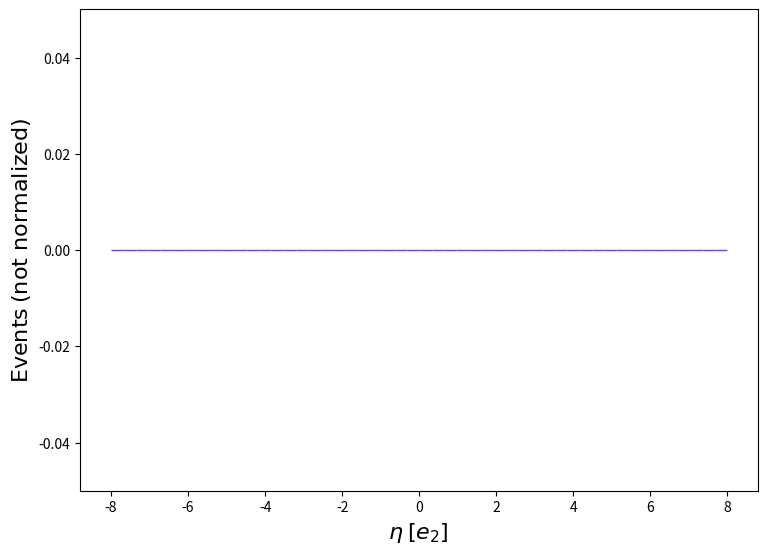

Recreate this plot in Python. (Note: this script raises an exception after producing the figure.)
def selection_34():

    # Library import
    import numpy
    import matplotlib
    import matplotlib.pyplot   as plt
    import matplotlib.gridspec as gridspec

    # Library version
    matplotlib_version = matplotlib.__version__
    numpy_version      = numpy.__version__

    # Histo binning
    xBinning = numpy.linspace(-8.0,8.0,51,endpoint=True)

    # Creating data sequence: middle of each bin
    xData = numpy.array([-7.84,-7.52,-7.2,-6.88,-6.5600000000000005,-6.24,-5.92,-5.6,-5.279999999999999,-4.96,-4.640000000000001,-4.32,-4.0,-3.6799999999999997,-3.3600000000000003,-3.04,-2.7199999999999998,-2.3999999999999995,-2.08,-1.7599999999999998,-1.4399999999999995,-1.12,-0.7999999999999998,-0.47999999999999954,-0.16000000000000014,0.16000000000000014,0.4800000000000004,0.8000000000000007,1.120000000000001,1.4399999999999995,1.7599999999999998,2.08,2.4000000000000004,2.7200000000000006,3.040000000000001,3.3599999999999994,3.6799999999999997,4.0,4.32,4.640000000000001,4.960000000000001,5.280000000000001,5.6,5.92,6.24,6.5600000000000005,6.880000000000001,7.200000000000001,7.52,7.84])

    # Creating weights for histo: y35_ETA_0
    y35_ETA_0_weights = numpy.array([0.0,0.0,0.0,0.0,0.0,0.0,0.0,0.0,0.0,0.0,0.0,0.0,0.0,0.0,0.0,0.0,0.0,0.0,0.0,0.0,0.0,0.0,0.0,0.0,0.0,0.0,0.0,0.0,0.0,0.0,0.0,0.0,0.0,0.0,0.0,0.0,0.0,0.0,0.0,0.0,0.0,0.0,0.0,0.0,0.0,0.0,0.0,0.0,0.0,0.0])

    # Creating a new Canvas
    fig   = plt.figure(figsize=(8.75,6.25),dpi=80)
    frame = gridspec.GridSpec(1,1)
    pad   = fig.add_subplot(frame[0])

    # Creating a new Stack
    pad.hist(x=xData, bins=xBinning, weights=y35_ETA_0_weights,\
             label="$testset$", rwidth=1.0,\
             color="#5954d8", edgecolor="#5954d8", linewidth=1, linestyle="solid",\
             bottom=None, cumulative=False, density=False, align="mid", orientation="vertical")


    # Axis
    plt.rc('text',usetex=False)
    plt.xlabel(r"$\eta$ $[ e_{2} ]$ ",\
               fontsize=16,color="black")
    plt.ylabel(r"$\mathrm{Events}$ $(\mathrm{not}\ \mathrm{normalized})$",\
               fontsize=16,color="black")

    # Boundary of y-axis
    ymax=(y35_ETA_0_weights).max()*1.1
    ymin=0 # linear scale
    #ymin=min([x for x in (y35_ETA_0_weights) if x])/100. # log scale
    plt.gca().set_ylim(ymin,ymax)

    # Log/Linear scale for X-axis
    plt.gca().set_xscale("linear")
    #plt.gca().set_xscale("log",nonpositive="clip")

    # Log/Linear scale for Y-axis
    plt.gca().set_yscale("linear")
    #plt.gca().set_yscale("log",nonpositive="clip")

    # Saving the image
    plt.savefig('../../HTML/MadAnalysis5job_0/selection_34.png')
    plt.savefig('../../PDF/MadAnalysis5job_0/selection_34.png')
    plt.savefig('../../DVI/MadAnalysis5job_0/selection_34.eps')

# Running!
if __name__ == '__main__':
    selection_34()
